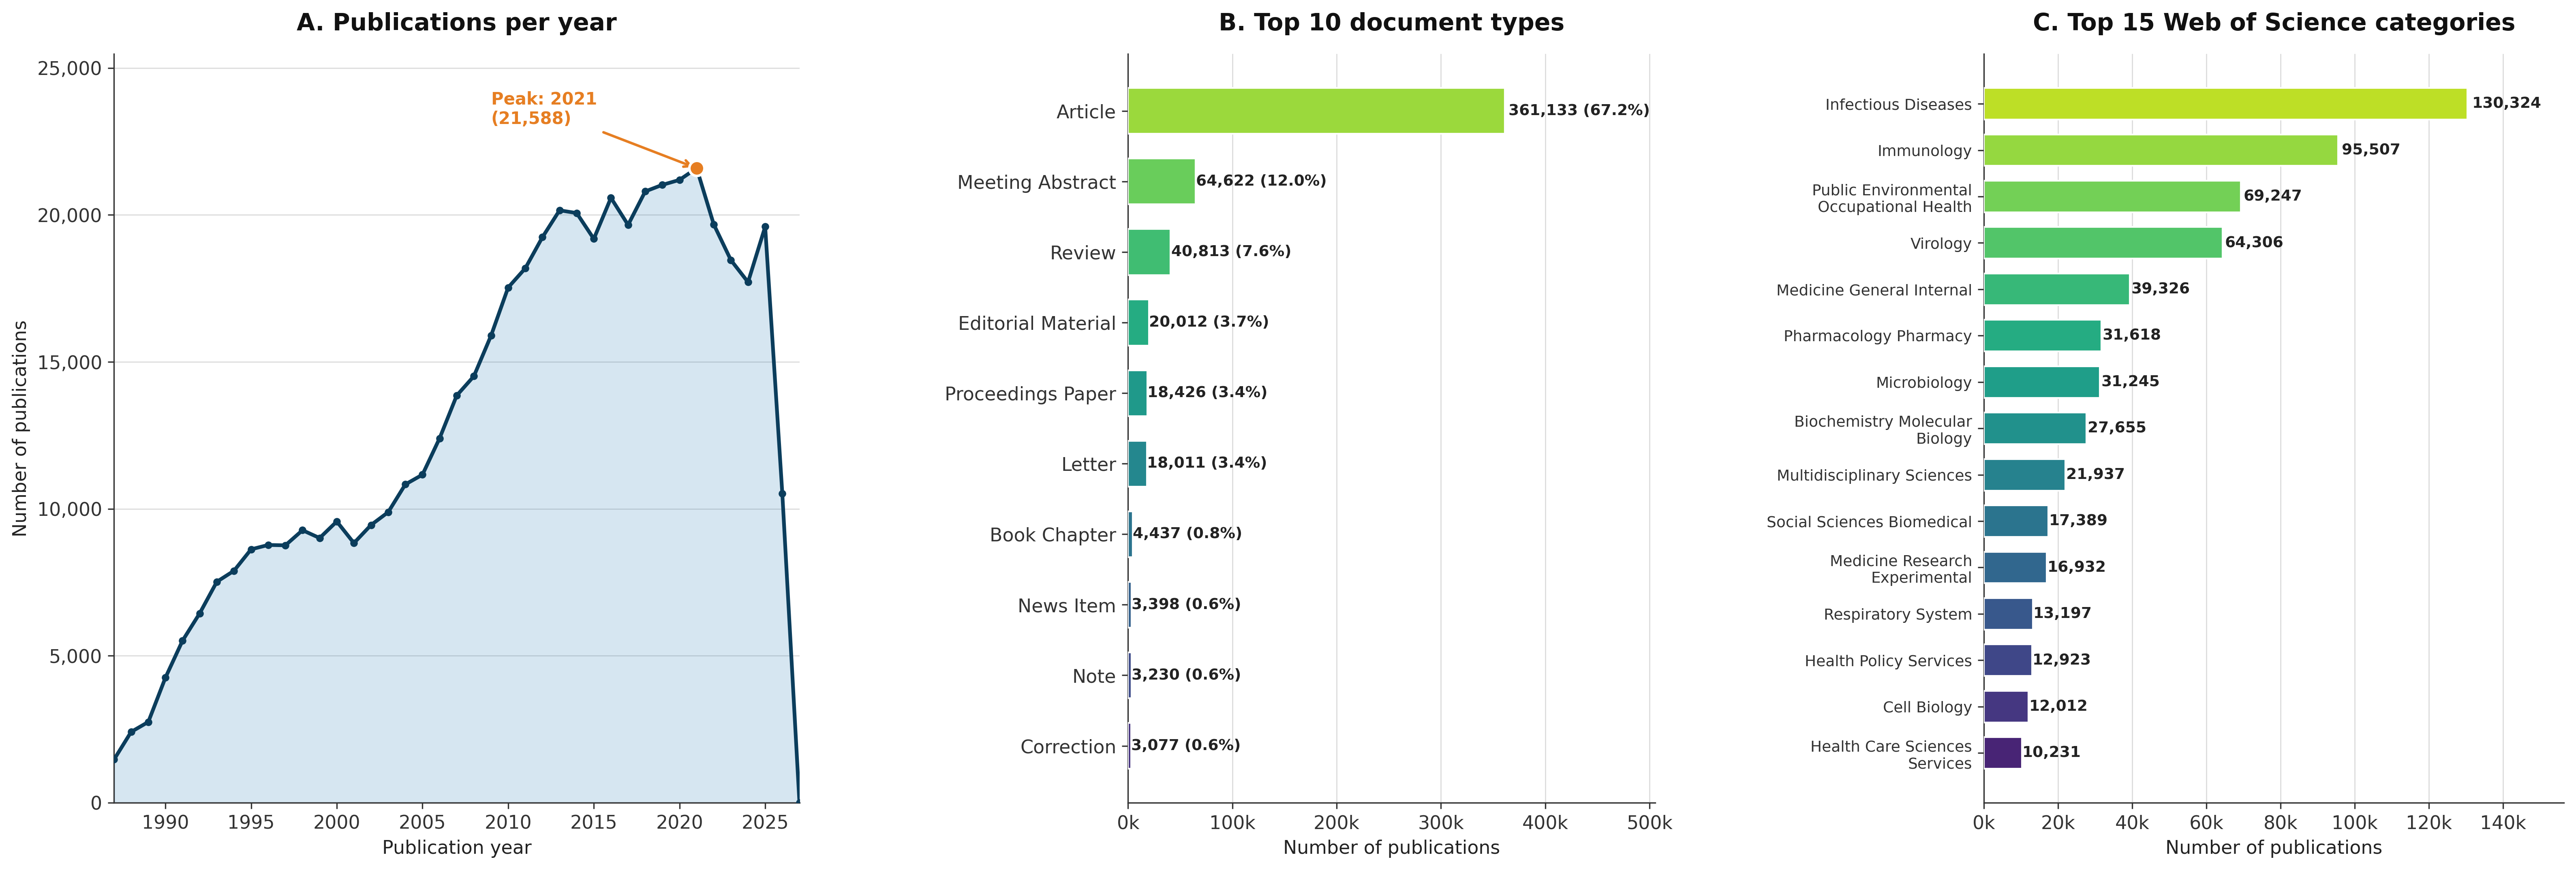

The Python source for this figure:
"""
Bibliometric charts for a literature review
============================================
Generates 4 publication-ready figures:
  1. Publications per year (area + line chart, with annotations)
  2. Top document types (horizontal bar, gradient-colored)
  3. Top 15 Web of Science categories (horizontal bar with value labels)
  4. Combined dashboard (2x2) - "wow" version for a slide/poster

Run with: python bibliometric_charts_en.py
Output: PNG files in the current folder (300 dpi, publication-ready)
"""

import matplotlib.pyplot as plt
import matplotlib.ticker as mticker
import numpy as np

# ----------------------------------------------------------------------
# 1. YOUR DATA (extracted from the tables)
# ----------------------------------------------------------------------

document_types = {
    "ARTICLE": 361133,
    "MEETING ABSTRACT": 64622,
    "REVIEW": 40813,
    "EDITORIAL MATERIAL": 20012,
    "PROCEEDINGS PAPER": 18426,
    "LETTER": 18011,
    "BOOK CHAPTER": 4437,
    "NEWS ITEM": 3398,
    "NOTE": 3230,
    "CORRECTION": 3077,
}

publication_years = {
    2027: 4, 2026: 10523, 2025: 19599, 2024: 17712, 2023: 18461, 2022: 19676,
    2021: 21588, 2020: 21190, 2019: 21021, 2018: 20798, 2017: 19659, 2016: 20579,
    2015: 19184, 2014: 20062, 2013: 20155, 2012: 19239, 2011: 18182, 2010: 17528,
    2009: 15889, 2008: 14512, 2007: 13855, 2006: 12401, 2005: 11162, 2004: 10831,
    2003: 9887, 2002: 9451, 2001: 8835, 2000: 9571, 1999: 9007, 1998: 9273,
    1997: 8759, 1996: 8771, 1995: 8623, 1994: 7893, 1993: 7519, 1992: 6446,
    1991: 5517, 1990: 4257, 1989: 2750, 1988: 2413, 1987: 1471, 1986: 160,
}

wos_categories = {
    "INFECTIOUS DISEASES": 130324,
    "IMMUNOLOGY": 95507,
    "PUBLIC ENVIRONMENTAL OCCUPATIONAL HEALTH": 69247,
    "VIROLOGY": 64306,
    "MEDICINE GENERAL INTERNAL": 39326,
    "PHARMACOLOGY PHARMACY": 31618,
    "MICROBIOLOGY": 31245,
    "BIOCHEMISTRY MOLECULAR BIOLOGY": 27655,
    "MULTIDISCIPLINARY SCIENCES": 21937,
    "SOCIAL SCIENCES BIOMEDICAL": 17389,
    "MEDICINE RESEARCH EXPERIMENTAL": 16932,
    "RESPIRATORY SYSTEM": 13197,
    "HEALTH POLICY SERVICES": 12923,
    "CELL BIOLOGY": 12012,
    "HEALTH CARE SCIENCES SERVICES": 10231,
}

# ----------------------------------------------------------------------
# 2. GLOBAL STYLE ("wow" but clean, suitable for a review/publication)
# ----------------------------------------------------------------------

plt.rcParams.update({
    "font.family": "DejaVu Sans",
    "font.size": 11,
    "axes.edgecolor": "#333333",
    "axes.labelcolor": "#222222",
    "text.color": "#222222",
    "xtick.color": "#333333",
    "ytick.color": "#333333",
    "figure.facecolor": "white",
    "axes.facecolor": "white",
})

BLUE = "#1f77b4"
DARK = "#0b3d5c"
ACCENT = "#e67e22"
CMAP = plt.get_cmap("viridis")


def style_ax(ax, title):
    ax.set_title(title, fontsize=14, fontweight="bold", color="#111111", pad=14)
    ax.spines["top"].set_visible(False)
    ax.spines["right"].set_visible(False)
    ax.grid(axis="x", color="#dddddd", linewidth=0.7, zorder=0)
    ax.set_axisbelow(True)


# ----------------------------------------------------------------------
# 3. CHART 1 -- Publications per year (area + line)
# ----------------------------------------------------------------------

def plot_years(save_path="Figure 1 - chart1_publications_per_year.png"):
    years = sorted([y for y in publication_years if y >= 1987])  # trim tiny tail
    counts = [publication_years[y] for y in years]

    fig, ax = plt.subplots(figsize=(11, 6))

    ax.fill_between(years, counts, color=BLUE, alpha=0.18, zorder=2)
    ax.plot(years, counts, color=DARK, linewidth=2.4, zorder=3)
    ax.scatter(years, counts, color=DARK, s=14, zorder=4)

    # highlight the peak year
    peak_year = years[int(np.argmax(counts))]
    peak_val = max(counts)
    ax.scatter([peak_year], [peak_val], color=ACCENT, s=90, zorder=5,
               edgecolor="white", linewidth=1.5)
    ax.annotate(f"Peak: {peak_year}\n({peak_val:,} publications)",
                xy=(peak_year, peak_val), xytext=(peak_year - 9, peak_val + 1500),
                fontsize=10, fontweight="bold", color=ACCENT,
                arrowprops=dict(arrowstyle="->", color=ACCENT, lw=1.5))

    # context annotation (e.g. pandemic period) - optional, edit for your field
    ax.axvspan(2020, 2022, color=ACCENT, alpha=0.08, zorder=1)
    ax.text(2021, max(counts) * 1.05, "2020-2022", ha="center", fontsize=9,
            color=ACCENT, fontweight="bold")

    ax.set_xlim(min(years), max(years))
    ax.set_ylim(0, max(counts) * 1.18)
    ax.yaxis.set_major_formatter(mticker.FuncFormatter(lambda x, _: f"{int(x):,}"))
    ax.set_xlabel("Publication year")
    ax.set_ylabel("Number of publications")
    style_ax(ax, "Publication trend over time (1987-2026)")

    fig.tight_layout()
    fig.savefig(save_path, dpi=300, bbox_inches="tight")
    plt.close(fig)
    print(f"Saved: {save_path}")


# ----------------------------------------------------------------------
# 4. CHART 2 -- Top document types (horizontal bar, gradient)
# ----------------------------------------------------------------------

def plot_doc_types(save_path="Figure 1 - chart2_document_types.png"):
    items = sorted(document_types.items(), key=lambda x: x[1])
    labels = [k.title() for k, _ in items]
    values = [v for _, v in items]
    total = sum(values)

    fig, ax = plt.subplots(figsize=(10, 6))
    colors = CMAP(np.linspace(0.15, 0.85, len(values)))

    bars = ax.barh(labels, values, color=colors, edgecolor="white", height=0.65, zorder=3)

    for bar, val in zip(bars, values):
        pct = val / total * 100
        ax.text(bar.get_width() * 1.01, bar.get_y() + bar.get_height() / 2,
                f"{val:,}  ({pct:.1f}%)",
                va="center", fontsize=9.5, fontweight="bold", color="#222222")

    ax.set_xlim(0, max(values) * 1.28)
    ax.xaxis.set_major_formatter(mticker.FuncFormatter(lambda x, _: f"{int(x):,}"))
    ax.set_xlabel("Number of publications")
    style_ax(ax, "Top 10 document types")

    fig.tight_layout()
    fig.savefig(save_path, dpi=300, bbox_inches="tight")
    plt.close(fig)
    print(f"Saved: {save_path}")


# ----------------------------------------------------------------------
# 5. CHART 3 -- Top 15 Web of Science categories
# ----------------------------------------------------------------------

def plot_categories(save_path="Figure 1 - chart3_wos_categories.png"):
    items = sorted(wos_categories.items(), key=lambda x: x[1])
    labels = [k.title() for k, _ in items]
    values = [v for _, v in items]

    fig, ax = plt.subplots(figsize=(10, 8))
    colors = CMAP(np.linspace(0.1, 0.9, len(values)))

    bars = ax.barh(labels, values, color=colors, edgecolor="white", height=0.68, zorder=3)

    for bar, val in zip(bars, values):
        ax.text(bar.get_width() * 1.01, bar.get_y() + bar.get_height() / 2,
                f"{val:,}", va="center", fontsize=9.5,
                fontweight="bold", color="#222222")

    ax.set_xlim(0, max(values) * 1.18)
    ax.xaxis.set_major_formatter(mticker.FuncFormatter(lambda x, _: f"{int(x):,}"))
    ax.set_xlabel("Number of publications")
    style_ax(ax, "Top 15 Web of Science categories")

    fig.tight_layout()
    fig.savefig(save_path, dpi=300, bbox_inches="tight")
    plt.close(fig)
    print(f"Saved: {save_path}")


# ----------------------------------------------------------------------
# 6. CHART 4 -- Combined dashboard (2x2), "wow" version for slide/poster
# ----------------------------------------------------------------------

def plot_dashboard(save_path="Figure 1 - chart4_dashboard.png"):
    fig = plt.figure(figsize=(16, 11))
    gs = fig.add_gridspec(2, 2, height_ratios=[1, 1.3], hspace=0.35, wspace=0.28)

   # fig.suptitle("Bibliometric overview of the analyzed corpus",
                 #fontsize=19, fontweight="bold", color="#0b3d5c", y=0.98)

    # --- (a) publications per year, top row, full width ---
    ax1 = fig.add_subplot(gs[0, :])
    years = sorted([y for y in publication_years if y >= 1987])
    counts = [publication_years[y] for y in years]
    ax1.fill_between(years, counts, color=BLUE, alpha=0.18)
    ax1.plot(years, counts, color=DARK, linewidth=2.2)
    peak_year = years[int(np.argmax(counts))]
    ax1.scatter([peak_year], [max(counts)], color=ACCENT, s=80, zorder=5,
                edgecolor="white", linewidth=1.5)
    ax1.set_ylim(0, max(counts) * 1.15)
    ax1.yaxis.set_major_formatter(mticker.FuncFormatter(lambda x, _: f"{int(x/1000):,}k"))
    style_ax(ax1, "A. Publications per year")

    # --- (b) document types, bottom-left ---
    ax2 = fig.add_subplot(gs[1, 0])
    items = sorted(document_types.items(), key=lambda x: x[1])[-8:]
    labels = [k.title() for k, _ in items]
    values = [v for _, v in items]
    colors = CMAP(np.linspace(0.15, 0.85, len(values)))
    ax2.barh(labels, values, color=colors, edgecolor="white", height=0.65)
    ax2.xaxis.set_major_formatter(mticker.FuncFormatter(lambda x, _: f"{int(x/1000)}k"))
    style_ax(ax2, "B. Top document types")

    # --- (c) WoS categories, bottom-right ---
    ax3 = fig.add_subplot(gs[1, 1])
    items = sorted(wos_categories.items(), key=lambda x: x[1])[-8:]
    labels = [k.title() for k, _ in items]
    values = [v for _, v in items]
    colors = CMAP(np.linspace(0.15, 0.85, len(values)))
    ax3.barh(labels, values, color=colors, edgecolor="white", height=0.65)
    ax3.xaxis.set_major_formatter(mticker.FuncFormatter(lambda x, _: f"{int(x/1000)}k"))
    style_ax(ax3, "C. Top Web of Science categories")

    fig.savefig(save_path, dpi=300, bbox_inches="tight", facecolor="white")
    plt.close(fig)
    print(f"Saved: {save_path}")



# ----------------------------------------------------------------------
# 7. CHART 5 -- Cele 3 grafice una langa alta (1 x 3)
# ----------------------------------------------------------------------

def plot_side_by_side(save_path="Figure 1 - chart5_side_by_side.png"):
    import textwrap
    fig, axes = plt.subplots(1, 3, figsize=(26, 8),
                             gridspec_kw={"width_ratios": [1.3, 1, 1.1], "wspace": 0.55})
    ax1, ax2, ax3 = axes

    # --- (a) publicatii pe an ---
    years = sorted([y for y in publication_years if y >= 1987])
    counts = [publication_years[y] for y in years]
    ax1.fill_between(years, counts, color=BLUE, alpha=0.18, zorder=2)
    ax1.plot(years, counts, color=DARK, linewidth=2.2, zorder=3)
    ax1.scatter(years, counts, color=DARK, s=12, zorder=4)
    peak_year = years[int(np.argmax(counts))]
    peak_val = max(counts)
    ax1.scatter([peak_year], [peak_val], color=ACCENT, s=80, zorder=5,
                edgecolor="white", linewidth=1.5)
    ax1.annotate(f"Peak: {peak_year}\n({peak_val:,})", xy=(peak_year, peak_val),
                 xytext=(peak_year - 12, peak_val + 1500), fontsize=10,
                 fontweight="bold", color=ACCENT,
                 arrowprops=dict(arrowstyle="->", color=ACCENT, lw=1.5))
    ax1.set_xlim(min(years), max(years))
    ax1.set_ylim(0, peak_val * 1.18)
    ax1.yaxis.set_major_formatter(mticker.FuncFormatter(lambda x, _: f"{int(x):,}"))
    ax1.set_xlabel("Publication year")
    ax1.set_ylabel("Number of publications")
    style_ax(ax1, "A. Publications per year")
    ax1.grid(axis="y", color="#dddddd", linewidth=0.7)
    ax1.grid(axis="x", visible=False)

    # --- (b) tipuri de documente ---
    items = sorted(document_types.items(), key=lambda x: x[1])
    labels = [k.title() for k, _ in items]
    values = [v for _, v in items]
    total = sum(values)
    colors = CMAP(np.linspace(0.15, 0.85, len(values)))
    bars = ax2.barh(labels, values, color=colors, edgecolor="white", height=0.65, zorder=3)
    for bar, val in zip(bars, values):
        ax2.text(bar.get_width() * 1.01, bar.get_y() + bar.get_height() / 2,
                 f"{val:,} ({val / total * 100:.1f}%)", va="center",
                 fontsize=9, fontweight="bold")
    ax2.set_xlim(0, max(values) * 1.4)
    ax2.xaxis.set_major_formatter(mticker.FuncFormatter(lambda x, _: f"{int(x/1000)}k"))
    ax2.set_xlabel("Number of publications")
    style_ax(ax2, "B. Top 10 document types")

    # --- (c) categorii WoS ---
    items = sorted(wos_categories.items(), key=lambda x: x[1])
    labels = ["\n".join(textwrap.wrap(k.title(), 28)) for k, _ in items]
    values = [v for _, v in items]
    colors = CMAP(np.linspace(0.1, 0.9, len(values)))
    bars = ax3.barh(labels, values, color=colors, edgecolor="white", height=0.68, zorder=3)
    for bar, val in zip(bars, values):
        ax3.text(bar.get_width() * 1.01, bar.get_y() + bar.get_height() / 2,
                 f"{val:,}", va="center", fontsize=9, fontweight="bold")
    ax3.set_xlim(0, max(values) * 1.2)
    ax3.xaxis.set_major_formatter(mticker.FuncFormatter(lambda x, _: f"{int(x/1000)}k"))
    ax3.set_xlabel("Number of publications")
    ax3.tick_params(axis="y", labelsize=9)
    style_ax(ax3, "C. Top 15 Web of Science categories")

    fig.savefig(save_path, dpi=300, bbox_inches="tight", facecolor="white")
    plt.close(fig)
    print(f"Saved: {save_path}")

# ----------------------------------------------------------------------
if __name__ == "__main__":
    plot_years()
    plot_doc_types()
    plot_categories()
    plot_dashboard()
    plot_side_by_side()
    print("\nAll charts generated successfully.")
